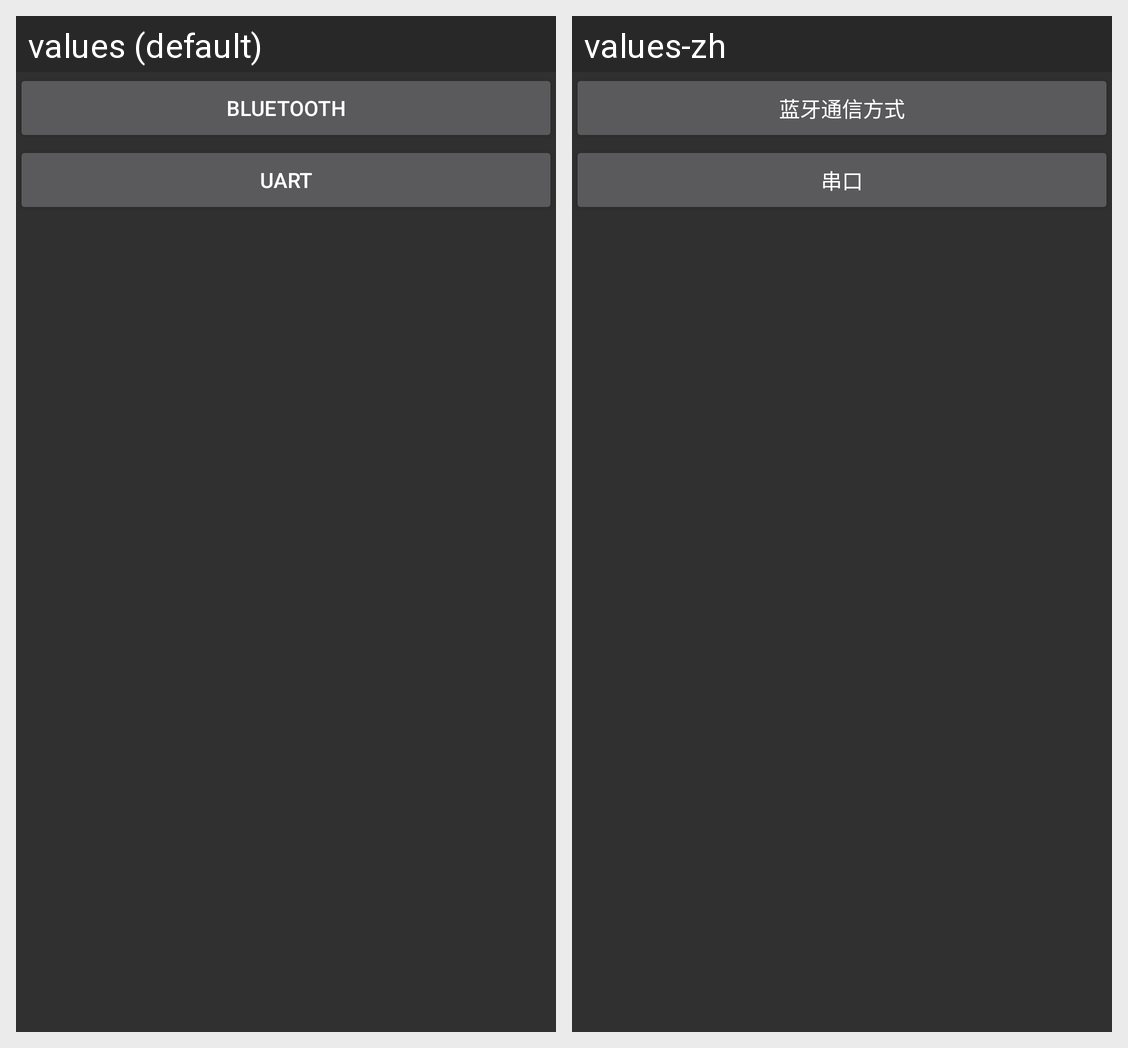

This grid shows one Android layout under two languages. Give, for every string resource on the screen, its name, the default text and each shown locale's text.
Android screen res/layout/activity_start.xml rendered under 2 locales, left to right: values (default), values-zh. Device: Nexus 5 (rendered at 1080×1920; each locale shown at half size, 540×960, under a caption strip naming it); theme Theme.AppCompat.
Strings drawn on this screen, with the default value and each locale's value (text and hints the layout hard-codes, and strings that could not be matched under every locale, appear in the picture but are not listed):

title_bluetooth
  values: BLUETOOTH
  values-zh: 蓝牙通信方式

title_UART
  values: UART
  values-zh: 串口
